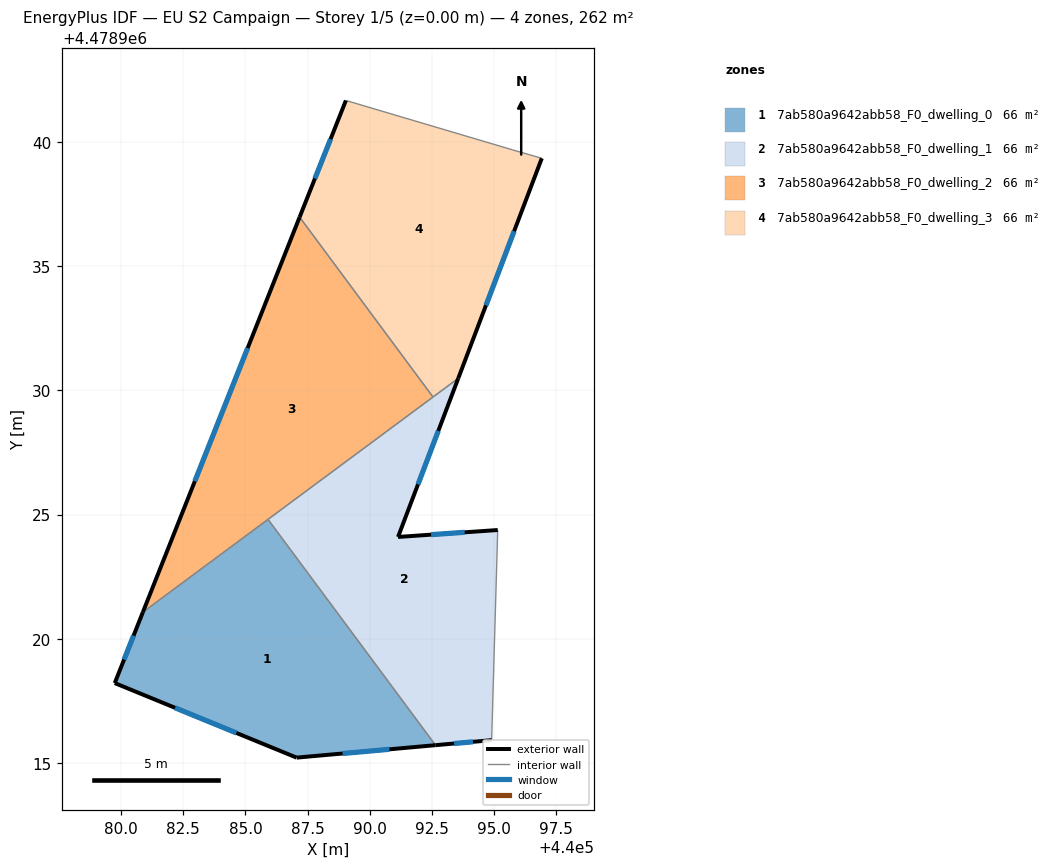
=== STOREY PLAN SPEC (per zone: floor XY polygon, exterior-wall plan segments, windows/doors) ===
zone 1: 7ab580a9642abb58_F0_dwelling_0  (65.5 m²)
  floor: (440085.91, 4478924.81) (440092.65, 4478915.72) (440087.06, 4478915.22) (440079.74, 4478918.22) (440080.87, 4478921.07)
  exterior wall: (440087.06, 4478915.22) – (440092.65, 4478915.72)  [5.6 m]
    window: (440088.91, 4478915.39) – (440090.79, 4478915.55)  [1.9 m²]
  exterior wall: (440079.74, 4478918.22) – (440087.06, 4478915.22)  [7.9 m]
    window: (440082.17, 4478917.22) – (440084.63, 4478916.21)  [2.7 m²]
  exterior wall: (440080.87, 4478921.07) – (440079.74, 4478918.22)  [3.1 m]
    window: (440080.50, 4478920.13) – (440080.11, 4478919.17)  [1.0 m²]
  interior walls: 2
zone 2: 7ab580a9642abb58_F0_dwelling_1  (65.5 m²)
  floor: (440093.56, 4478930.49) (440091.14, 4478924.10) (440095.15, 4478924.38) (440094.91, 4478915.92) (440092.65, 4478915.72) (440085.91, 4478924.81)
  exterior wall: (440095.15, 4478924.38) – (440091.14, 4478924.10)  [4.0 m]
    window: (440093.82, 4478924.29) – (440092.47, 4478924.19)  [1.4 m²]
  exterior wall: (440092.65, 4478915.72) – (440094.91, 4478915.92)  [2.3 m]
    window: (440093.40, 4478915.79) – (440094.16, 4478915.86)  [0.8 m²]
  exterior wall: (440091.14, 4478924.10) – (440093.56, 4478930.49)  [6.8 m]
    window: (440091.94, 4478926.22) – (440092.76, 4478928.37)  [2.3 m²]
  interior walls: 4
zone 3: 7ab580a9642abb58_F0_dwelling_2  (65.5 m²)
  floor: (440087.18, 4478936.97) (440092.55, 4478929.73) (440080.87, 4478921.07)
  exterior wall: (440087.18, 4478936.97) – (440080.87, 4478921.07)  [17.1 m]
    window: (440085.09, 4478931.70) – (440082.96, 4478926.34)  [5.8 m²]
  interior walls: 3
zone 4: 7ab580a9642abb58_F0_dwelling_3  (65.5 m²)
  floor: (440095.74, 4478939.68) (440096.93, 4478939.34) (440093.56, 4478930.49) (440092.55, 4478929.73) (440087.18, 4478936.97) (440089.04, 4478941.67)
  exterior wall: (440089.04, 4478941.67) – (440087.18, 4478936.97)  [5.1 m]
    window: (440088.42, 4478940.11) – (440087.80, 4478938.53)  [1.7 m²]
  exterior wall: (440093.56, 4478930.49) – (440096.93, 4478939.34)  [9.5 m]
    window: (440094.68, 4478933.42) – (440095.81, 4478936.40)  [3.2 m²]
  interior walls: 4

=== DERIVED (storey summary) ===
Building: EU S2 Campaign
Storey: 1 of 5  (floor level z = 0.00 m)
Storey gross floor area: 262.1 m²
Zones on this storey: 4
  - 7ab580a9642abb58_F0_dwelling_0: floor 65.5 m²; exterior wall 16.6 m (49.8 m²); 3 window(s) 5.7 m²; WWR 11.4%
  - 7ab580a9642abb58_F0_dwelling_1: floor 65.5 m²; exterior wall 13.1 m (39.4 m²); 3 window(s) 4.5 m²; WWR 11.4%
  - 7ab580a9642abb58_F0_dwelling_2: floor 65.5 m²; exterior wall 17.1 m (51.3 m²); 1 window(s) 5.8 m²; WWR 11.4%
  - 7ab580a9642abb58_F0_dwelling_3: floor 65.5 m²; exterior wall 14.5 m (43.6 m²); 2 window(s) 4.9 m²; WWR 11.4%
Zone adjacency (shared interzone walls):
  - 7ab580a9642abb58_F0_dwelling_0 ↔ 7ab580a9642abb58_F0_dwelling_1
  - 7ab580a9642abb58_F0_dwelling_0 ↔ 7ab580a9642abb58_F0_dwelling_2
  - 7ab580a9642abb58_F0_dwelling_1 ↔ 7ab580a9642abb58_F0_dwelling_2
  - 7ab580a9642abb58_F0_dwelling_1 ↔ 7ab580a9642abb58_F0_dwelling_3
  - 7ab580a9642abb58_F0_dwelling_2 ↔ 7ab580a9642abb58_F0_dwelling_3